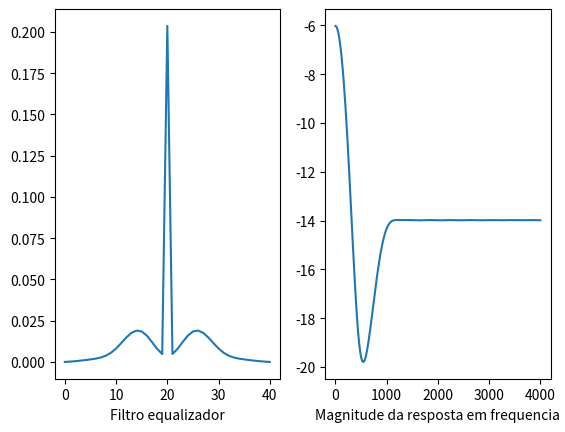

The script that saved this image:
import numpy as np
import matplotlib.pyplot as plt
from scipy import signal as sf



# EQUALIZADOR
FS = 8000
#FS = 48000 #usar esse aqui pra musica
#FC = 3200
#FC2 = 7800
FC = 200
FC2 = 800
M = int(4/(FC2/FS))
#M = 100  # Set filter length (101 points)
print(M)
H = np.zeros(M+1)
H2 = np.zeros(M+1)
H3 = np.zeros(M+1)
OUTPUT = np.zeros(M+1)

PI = np.pi
#FC = 0.1  # Set the cutoff frequency (between 0 and 0.5) 
FC = FC/FS
FC2 = FC2/FS

# 1 = blackman | 2 = hamming
op = 2

GB = 0.5
GA = 0.2
GF = 0.1

for I in range(M+1):
    if (I - M // 2) == 0:
        H[I] = 2 * PI * FC
    if (I - M // 2) != 0:
        H[I] = np.sin(2 * PI * FC * (I - M // 2)) / (I - M // 2)
    if op == 1:
        H[I] = H[I] * (0.42 - 0.5 * np.cos(2 * PI * I / M) + 0.08 * np.cos(4 * PI * I / M))
    else:
        H[I] = H[I] * (0.54 - 0.46 * np.cos(2 * PI * I / M))

SUM = sum(H)
H = [h / SUM for h in H]

for I in range(M+1):
    if (I - M // 2) == 0:
        H2[I] = 2 * PI * FC2
    if (I - M // 2) != 0:
        H2[I] = np.sin(2 * PI * FC2 * (I - M // 2)) / (I - M // 2)
    if op == 1:
        H2[I] = H2[I] * (0.42 - 0.5 * np.cos(2 * PI * I / M) + 0.08 * np.cos(4 * PI * I / M))
    else:
        H2[I] = H2[I] * (0.54 - 0.46 * np.cos(2 * PI * I / M))

SUM = sum(H2)
H2 = [h / SUM for h in H2]

for I in range(M+1):
    H2[I] = -H2[I]
H2[int(M/2)] = H2[int(M/2)] + 1

for I in range(M+1):
    H3[I] = H[I] + H2[I]

for I in range(M+1):
    H3[I] = -H3[I]

H3[int(M/2)] = H3[int(M/2)] + 1

for I in range(M+1):
    OUTPUT[I] = H[I]*GB + H2[I]*GA + H3[I]*GF

with open("filter_kernel.dat", "w") as file:
    for value in OUTPUT:
        file.write(f"{value:.8f},\n")
plt.subplot(1,2,1)
plt.plot(OUTPUT)
plt.xlabel('Filtro equalizador')


[w, h] = sf.freqz(OUTPUT, 1,FS)

plt.subplot(1,2,2)
plt.plot(w*FS/(2*np.pi), 20*np.log10(abs(h)))
plt.xlabel('Magnitude da resposta em frequencia')

plt.show()
